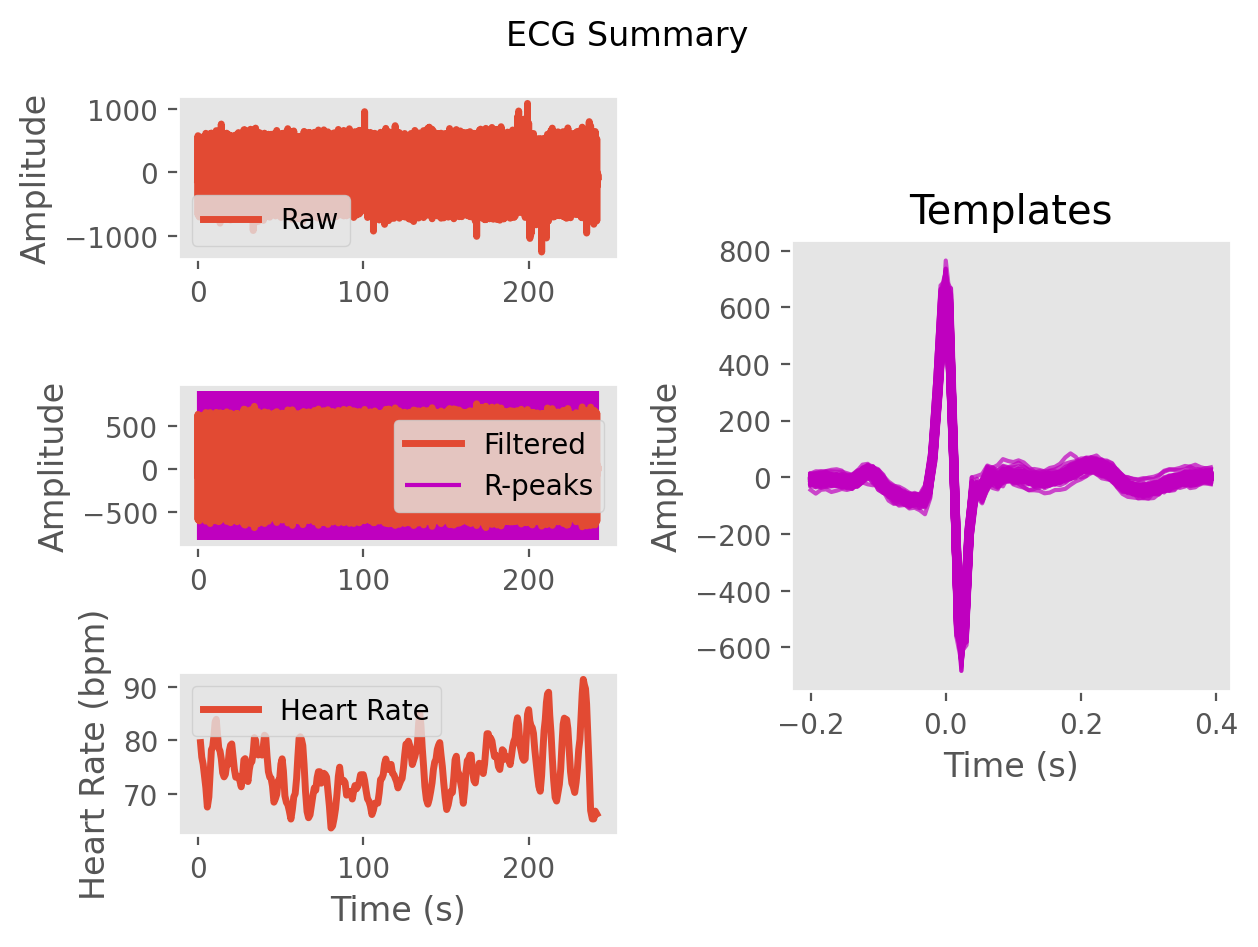

The data file committed next to this chart (first rows):
ECG, -5.0545177960372225, -2.160542484980496, 1.797598526409093, 3.66845123183624, 0.4302972115921744, -9.102500736801746, -16.04065509011785, -3.5295472402259813, 20.488559264102403, 24.992176843083975, 5.594206682032637, -16.617409208405245, -35.41739881703853, -52.396425395604396, -64.74816854926586, -74.94675393228215, -79.79640420439858, -80.60195446383565, -90.27375544571535, -83.76763835572709, -17.816989779765642, 129.49125275859737, 393.45936714379
Time (s), 0.0, 0.007692, 0.01538, 0.02308, 0.03077, 0.03846, 0.04615, 0.05385, 0.06154, 0.06923, 0.07692, 0.08462, 0.09231, 0.1, 0.1077, 0.1154, 0.1231, 0.1308, 0.1385, 0.1462, 0.1538, 0.1615, 0.1692
Rpeaks, 123, 220, 320, 428, 530, 639, 758, 877, 978, 1077, 1176, 1275, 1367, 1457, 1554, 1656, 1755, 1854, 1962, 2072, 2174, 2280, 2382
IBI Series, 852, 828, 783, 760, 786, 854, 796, 860, 934, 938, 789, 777, 779, 775, 723, 708, 766, 799, 781, 771, 853, 866, 801
Heart Rate, 70, 71, 71, 72, 73, 73, 73, 73, 72, 73, 73, 75, 76, 77, 77, 77, 77, 76, 76, 76, 76, 76, 77
